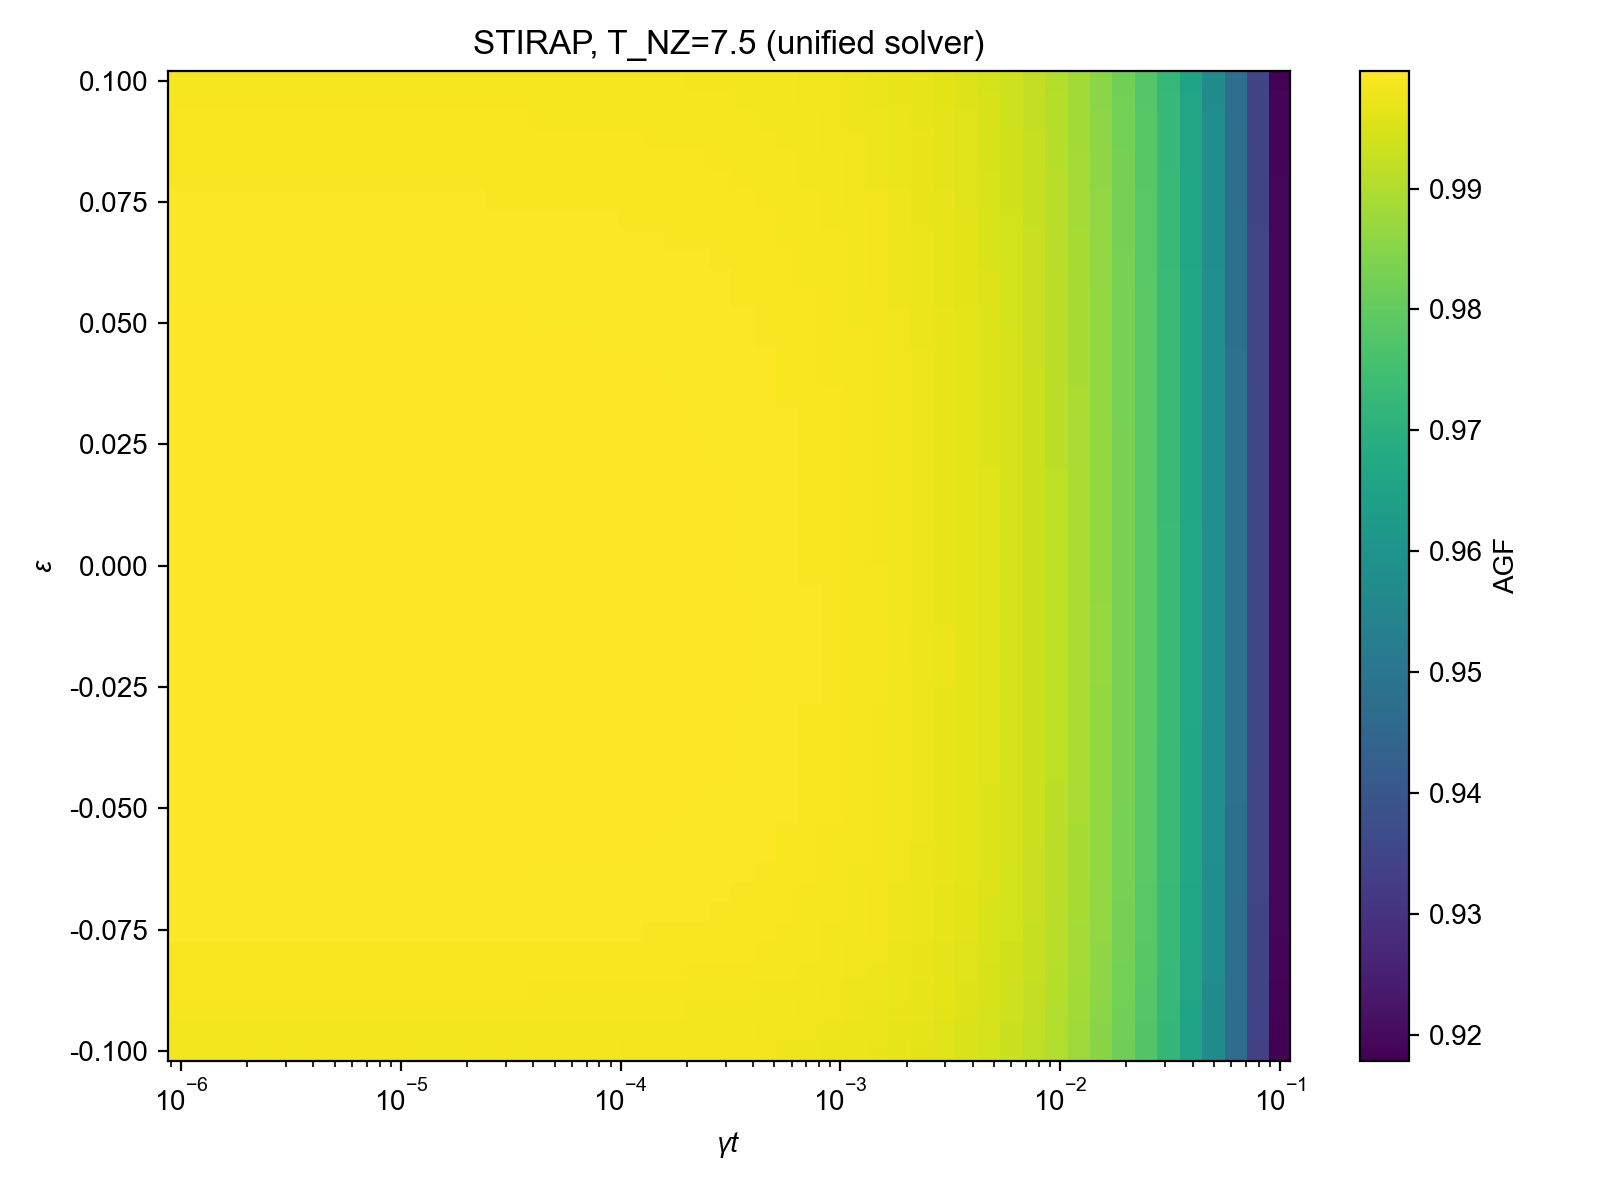

Source data for this figure (header and first rows):
epsilon, gamma_t, AGF
-1.000000000000000056e-01, 9.999999999999999547e-07, 9.982369125822628808e-01
-1.000000000000000056e-01, 1.264855216855295881e-06, 9.982366812331718853e-01
-1.000000000000000056e-01, 1.599858719606057360e-06, 9.982363908285816212e-01
-1.000000000000000056e-01, 2.023589647725155726e-06, 9.982360211686642781e-01
-1.000000000000000056e-01, 2.559547922699533382e-06, 9.982355552384656328e-01
-1.000000000000000056e-01, 3.237457542817646685e-06, 9.982349654378083192e-01
-1.000000000000000056e-01, 4.094915062380427237e-06, 9.982342213727687374e-01
-1.000000000000000056e-01, 5.179474679231212330e-06, 9.982332740825913264e-01
-1.000000000000000056e-01, 6.551285568595509496e-06, 9.982320814888820948e-01
-1.000000000000000056e-01, 8.286427728546842542e-06, 9.982305713722656737e-01
-1.000000000000000056e-01, 1.048113134154685250e-05, 9.982286625305972771e-01
-1.000000000000000056e-01, 1.325711365590110898e-05, 9.982262480873808075e-01
-1.000000000000000056e-01, 1.676832936811009972e-05, 9.982231915036553493e-01
-1.000000000000000056e-01, 2.120950887920192640e-05, 9.982193300556709836e-01
-1.000000000000000056e-01, 2.682695795279727390e-05, 9.982144397352001874e-01
-1.000000000000000056e-01, 3.393221771895329857e-05, 9.982082575467517982e-01
-1.000000000000000056e-01, 4.291934260128778017e-05, 9.982004378812557865e-01
-1.000000000000000056e-01, 5.428675439323859403e-05, 9.981905471370321470e-01
-1.000000000000000056e-01, 6.866488450042998925e-05, 9.981780353178557608e-01
-1.000000000000000056e-01, 8.685113737513520580e-05, 9.981622050389994394e-01
-1.000000000000000056e-01, 1.098541141987558346e-04, 9.981421948003635913e-01
-1.000000000000000056e-01, 1.389495494373137348e-04, 9.981168822150486841e-01
-1.000000000000000056e-01, 1.757510624854793067e-04, 9.980848693690265172e-01
-1.000000000000000056e-01, 2.222996482526195465e-04, 9.980443724592983346e-01
-1.000000000000000056e-01, 2.811768697974231118e-04, 9.979931532733117283e-01
-1.000000000000000056e-01, 3.556480306223128661e-04, 9.979283909952478826e-01
-1.000000000000000056e-01, 4.498432668969443876e-04, 9.978464753715899915e-01
-1.000000000000000056e-01, 5.689866029018298636e-04, 9.977428791942276609e-01
-1.000000000000000056e-01, 7.196856730011521675e-04, 9.976118788236928436e-01
-1.000000000000000056e-01, 9.102981779915217267e-04, 9.974462300491525601e-01
-1.000000000000000056e-01, 1.151395399326448146e-03, 9.972367846201336539e-01
-1.000000000000000056e-01, 1.456348477501244378e-03, 9.969719757247388348e-01
-1.000000000000000056e-01, 1.842069969326716331e-03, 9.966372282132438531e-01
-1.000000000000000056e-01, 2.329951810515372077e-03, 9.962141218346229898e-01
-1.000000000000000056e-01, 2.947051702551809708e-03, 9.956794366481289682e-01
-1.000000000000000056e-01, 3.727593720314941773e-03, 9.950039031874708950e-01
-1.000000000000000056e-01, 4.714866363457394238e-03, 9.941506985906073401e-01
-1.000000000000000056e-01, 5.963623316594642357e-03, 9.930734818649783469e-01
-1.000000000000000056e-01, 7.543120063354623143e-03, 9.917141046241054747e-01
-1.000000000000000056e-01, 9.540954763499944619e-03, 9.899997002088730680e-01
-1.000000000000000056e-01, 1.206792640639328847e-02, 9.878392126333375156e-01
-1.000000000000000056e-01, 1.526417967175233356e-02, 9.851192227069112128e-01
-1.000000000000000056e-01, 1.930697728883249559e-02, 9.816990165429229087e-01
-1.000000000000000056e-01, 2.442053094548649744e-02, 9.774049898664243230e-01
-1.000000000000000056e-01, 3.088843596477484910e-02, 9.720243709218649997e-01
-1.000000000000000056e-01, 3.906939937054620948e-02, 9.652986884776963983e-01
-1.000000000000000056e-01, 4.941713361323837872e-02, 9.569174988969387785e-01
-1.000000000000000056e-01, 6.250551925273975518e-02, 9.465135236910771077e-01
-1.000000000000000056e-01, 7.906043210907701124e-02, 9.336606821550869073e-01
-1.000000000000000056e-01, 1.000000000000000056e-01, 9.178778200854531555e-01
-9.591836734693878763e-02, 9.999999999999999547e-07, 9.984597716794408884e-01
-9.591836734693878763e-02, 1.264855216855295881e-06, 9.984595446811647124e-01
-9.591836734693878763e-02, 1.599858719606057360e-06, 9.984592543545636190e-01
-9.591836734693878763e-02, 2.023589647725155726e-06, 9.984588838684973489e-01
-9.591836734693878763e-02, 2.559547922699533382e-06, 9.984584204029028909e-01
-9.591836734693878763e-02, 3.237457542817646685e-06, 9.984578285498919570e-01
-9.591836734693878763e-02, 4.094915062380427237e-06, 9.984570820407860925e-01
-9.591836734693878763e-02, 5.179474679231212330e-06, 9.984561351812986096e-01
-9.591836734693878763e-02, 6.551285568595509496e-06, 9.984549455901506887e-01
-9.591836734693878763e-02, 8.286427728546842542e-06, 9.984534344581530441e-01
... 2,440 more rows
